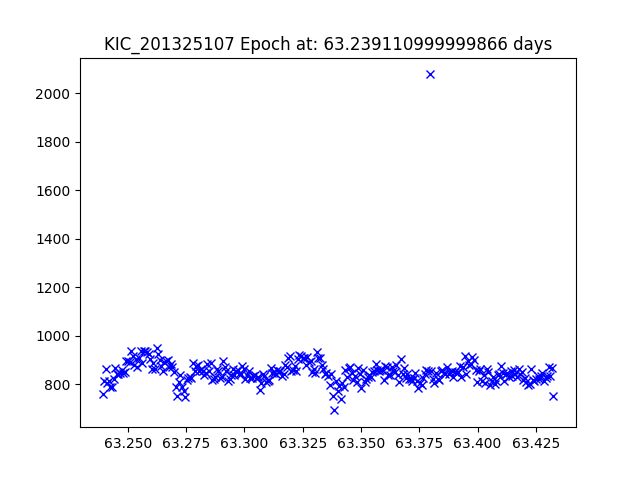

The file beside this chart, header and first rows:
JDtimes, observed fluxes, observed uncertainties
63.24, 760.1, 17.89
63.24, 816, 17.81
63.24, 865.1, 17.75
63.24, 807.2, 17.82
63.24, 813.7, 17.81
63.24, 791, 17.84
63.24, 789.6, 17.85
63.24, 821.2, 17.8
63.24, 867.3, 17.74
63.25, 842.2, 17.78
63.25, 841.5, 17.78
63.25, 847.7, 17.77
63.25, 859.9, 17.75
63.25, 848.8, 17.77
63.25, 853, 17.76
63.25, 897.2, 17.71
63.25, 897.8, 17.71
63.25, 892.6, 17.71
63.25, 936.3, 17.66
63.25, 918.5, 17.68
63.25, 879.9, 17.73
63.25, 904.3, 17.7
63.25, 872.5, 17.74
63.25, 910.5, 17.69
63.26, 936.2, 17.66
63.26, 888.6, 17.72
63.26, 937.4, 17.66
63.26, 938.1, 17.66
63.26, 932.8, 17.66
63.26, 926.9, 17.67
63.26, 905.9, 17.7
63.26, 865.8, 17.75
63.26, 890.5, 17.71
63.26, 865.2, 17.75
63.26, 950.8, 17.64
63.26, 926.4, 17.67
63.26, 901.1, 17.7
63.26, 875, 17.73
63.26, 855.9, 17.76
63.27, 891.5, 17.71
63.27, 898.8, 17.7
63.27, 900.4, 17.7
63.27, 870.7, 17.74
63.27, 883.1, 17.72
63.27, 873.6, 17.74
63.27, 851.8, 17.76
63.27, 790, 17.84
63.27, 751.7, 17.9
63.27, 811.9, 17.82
63.27, 838.6, 17.78
63.27, 789.6, 17.85
63.27, 772.1, 17.87
63.27, 749.5, 17.9
63.28, 819.9, 17.8
63.28, 825.5, 17.8
63.28, 829.4, 17.79
63.28, 828.6, 17.79
63.28, 888.8, 17.72
63.28, 856.9, 17.76
63.28, 875.8, 17.73
... 225 more rows
